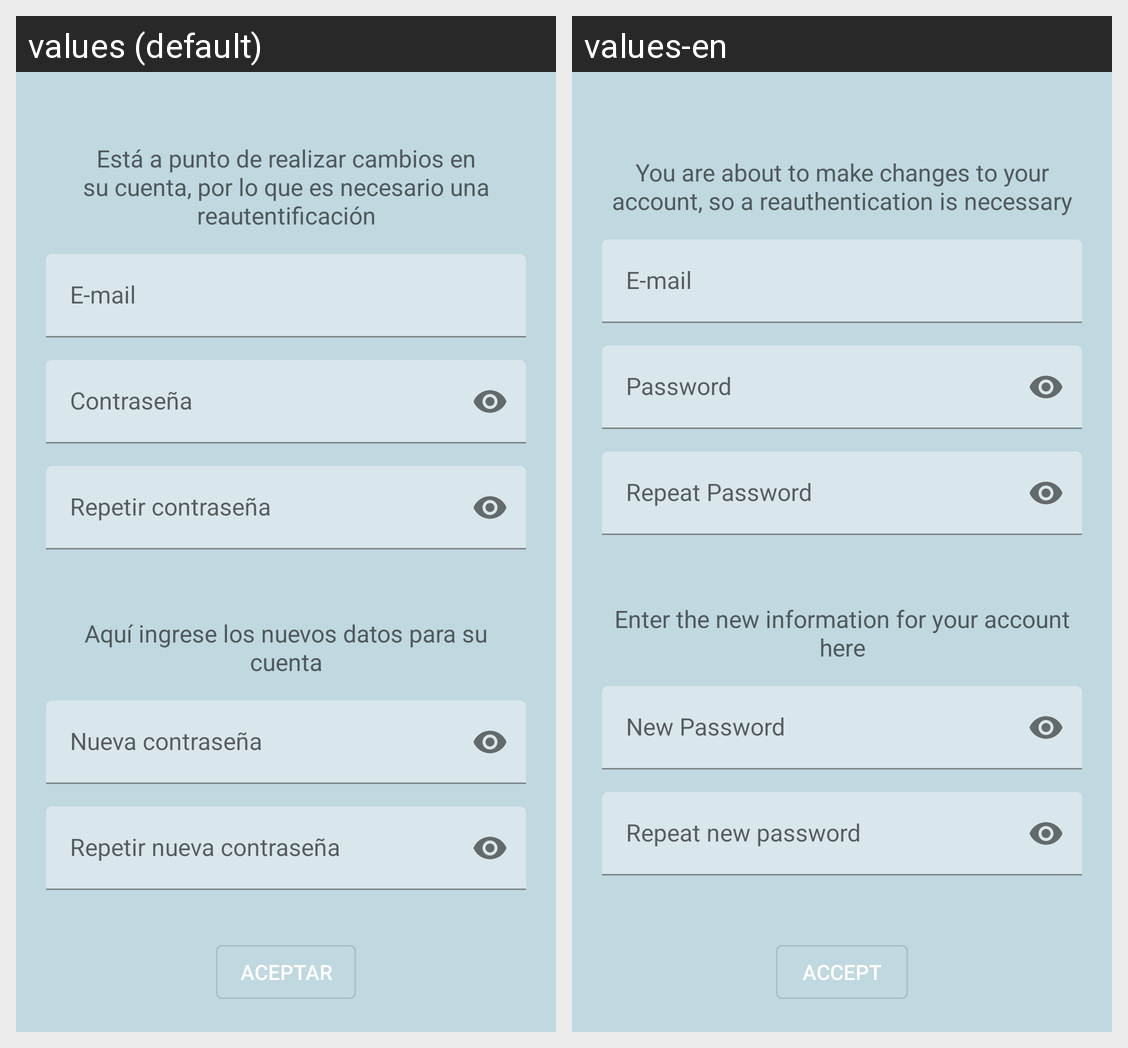

For this localized Android screen grid, give each drawn string resource with its value in every locale shown.
Android screen res/layout/activity_change_password.xml rendered under 2 locales, left to right: values (default), values-en. Device: Nexus 5 (rendered at 1080×1920; each locale shown at half size, 540×960, under a caption strip naming it); theme AppTheme.
Strings drawn on this screen, with the default value and each locale's value (text and hints the layout hard-codes, and strings that could not be matched under every locale, appear in the picture but are not listed):

text_view_change_notification
  values: Está a punto de realizar cambios en su cuenta, por lo que es necesario una reautentificación
  values-en: You are about to make changes to your account, so a reauthentication is necessary

edit_text_email
  values: E-mail
  values-en: E-mail

edit_text_password
  values: Contraseña
  values-en: Password

edit_text_repeat_password
  values: Repetir contraseña
  values-en: Repeat Password

text_view_new_data
  values: Aquí ingrese los nuevos datos para su cuenta
  values-en: Enter the new information for your account here

edit_text_new_password
  values: Nueva contraseña
  values-en: New Password

edit_text_repeat_new_password
  values: Repetir nueva contraseña
  values-en: Repeat new password

button_accept
  values: Aceptar
  values-en: Accept
